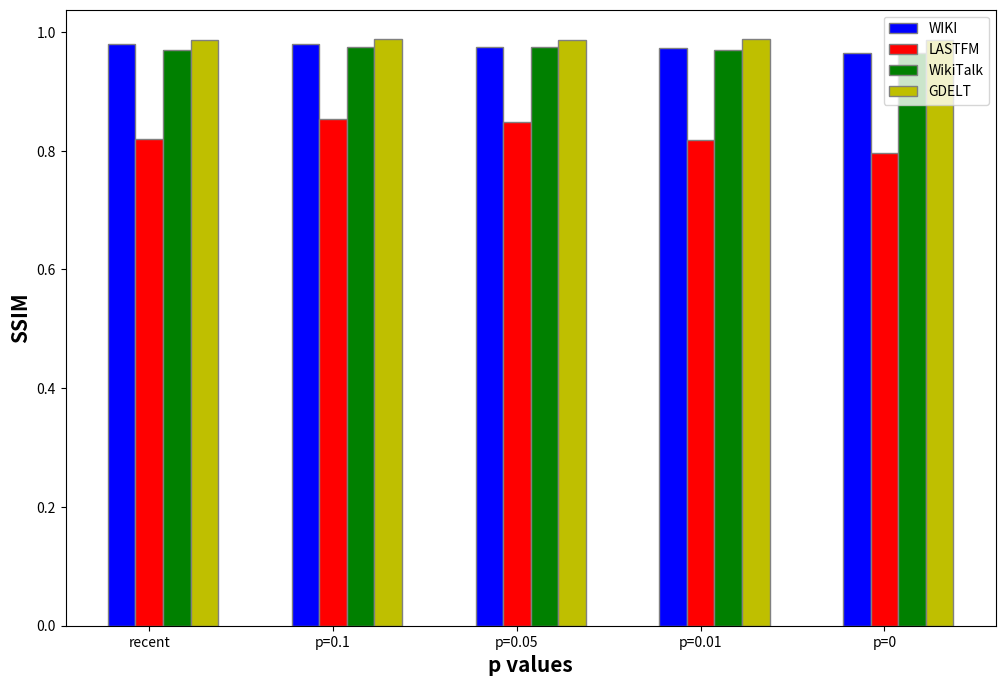

Here is the Python script that generated this plot:
import matplotlib.pyplot as plt
import numpy as np

# 数据
p_values = ['recent', 'p=0.1', 'p=0.05', 'p=0.01', 'p=0']
wiki_values = [0.979832, 0.980298, 0.975079, 0.97349, 0.96381]
lastfm_values = [0.820161, 0.852725, 0.848085, 0.817381, 0.796689]
wikitalk_values = [0.969647, 0.974473, 0.973996, 0.968961, 0.964867]
gdelt_values = [0.987338, 0.987454, 0.987038, 0.98812, 0.98726]

# 柱状图的宽度
barWidth = 0.15

# 柱状图的位置
r1 = np.arange(len(wiki_values))
r2 = [x + barWidth for x in r1]
r3 = [x + barWidth for x in r2]
r4 = [x + barWidth for x in r3]

# 创建图形
plt.figure(figsize=(12,8))
plt.bar(r1, wiki_values, color='b', width=barWidth, edgecolor='grey', label='WIKI')
plt.bar(r2, lastfm_values, color='r', width=barWidth, edgecolor='grey', label='LASTFM')
plt.bar(r3, wikitalk_values, color='g', width=barWidth, edgecolor='grey', label='WikiTalk')
plt.bar(r4, gdelt_values, color='y', width=barWidth, edgecolor='grey', label='GDELT')

# 添加标签
plt.xlabel('p values', fontweight='bold', fontsize=15)
plt.ylabel('SSIM', fontweight='bold', fontsize=15)
plt.xticks([r + barWidth for r in range(len(wiki_values))], p_values)
plt.savefig('bound.png')
plt.legend()
plt.show()
